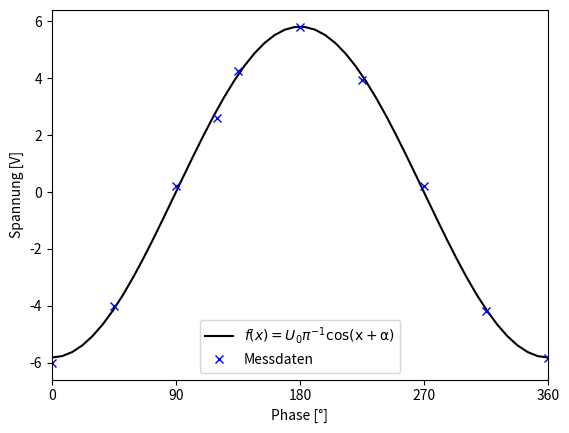

Reproduce this figure in Python. (Note: this script raises an exception after producing the figure.)
import numpy as np
import math
import matplotlib.pyplot as plt
from scipy.optimize import curve_fit

xled=np.array([
	0.02,
	0.05,0.08,0.11,
	0.14,0.17,0.20,0.23,0.26,0.29,0.39,0.49,0.59,0.69,0.79,0.99,1.19])

yled=np.array([
	-5,-1,-0.5, 
	-0.2,-0.1,-0.09, -0.006,-0.0045,-0.0035,-0.0025,-0.001,-0.0007,-0.0005,-0.0003,-0.00025,-0.00012,-0.0001])

phase=np.array([
	0,	
	45	,
	90	,
	120,
	135,
	180,
	225,
	270,
	315,
	360])

yvolt=np.array([
	-6.00	,
	-4.00	,
	0.20	,
	2.62	,
	4.25	,
	5.81	,
	3.95	,
	0.20	,
	-4.17	,
	-5.83])	

ynoise=np.array([
	6.00,
	4.00,
	-0.50,
	-3.00,
	-4.50,
	-6.00,
	-3.50,
	0.50,
	4.50,
	5.50])

def f(x, a):
	return a*np.cos(x/180*np.pi)
xplot = np.linspace(0,360)

#Ohne Störung
plt.xlabel(r"Phase [°]")
plt.ylabel(r"Spannung [V]")
plt.xlim(0,360)
plt.xticks([0,90,180,270,360])
params,covar = curve_fit(f,phase,yvolt, p0=[-3])
plt.plot(xplot, f(xplot, params),"k",label=r"$f(x)=U_0\pi^{-1}\mathrm{cos(x+\alpha)}$")
plt.plot(phase,yvolt,"bx",label="Messdaten")
plt.legend(loc="best")
plt.savefig("../Bilder/AusgangSpannung.pdf")
plt.close()

#Mit Störung
plt.xlabel(r"Phase [°]")
plt.ylabel(r"Spannung [V]")
plt.xlim(0,360)
plt.xticks([0,90,180,270,360])
params,covar = curve_fit(f,phase,ynoise, p0=[3])
plt.plot(xplot, f(xplot, params),"k",label=r"$f(x)=U_0\pi^{-1}\mathrm{cos(x)}$")
plt.plot(phase,ynoise,"bx",label="Messdaten")
plt.legend(loc="best")
plt.savefig("../Bilder/AusgangStoerung.pdf")
plt.close()

#LED
plt.ylim(-1,5)
plt.xlabel(r"Abstand [m]")
plt.ylabel(r"Spannung [(-1)V]")
plt.plot(xled,-yled,"bx",label="Messdaten")
plt.legend(loc="best")
plt.savefig("../Bilder/LED.pdf")
plt.close()